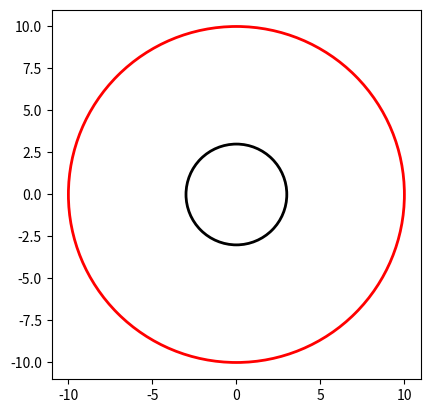

This figure's Python source:
#-- Mini machine learning example --#

import matplotlib.pyplot as plt
import random

def rand():
    return random.uniform(-10, 10)

def Draw_circle(center, radius, edge_color, inner_filling=None):
    edge = plt.Circle(center, radius, edgecolor=edge_color, facecolor=inner_filling, fill=inner_filling is not None, linewidth=2)
    plt.gca().add_patch(edge)

fig, ax = plt.subplots()
ax.set_aspect('equal')

Draw_circle((0, 0), 10, 'red')

Draw_circle((0, 0), 3, 'black') #The radius of the circle to be found can be assigned any value(3)

#Finding values close to the actual circle radius based on random values and calculating the average.


epoch = 0
h = 100
h2 = 0
for i in range(epoch):
    x = rand()
    y = rand()
    plt.plot(x, y, marker='o', markersize=5, color='blue') 
    hypotenuse = (x**2 + y**2) ** 0.5  

    if hypotenuse > 3:
        if hypotenuse < h:
            h = hypotenuse
    else:
        if hypotenuse > h2:
            h2 = hypotenuse

print(f"epoch: {epoch}")
print(f"The nearest distance from outside the circle: {h:.5f}")
print(f"The nearest distance from inside the circle: {h2:.5f}")
print(f"Output value: {(h+h2)/2:.5f}")


plt.xlim(-11, 11)
plt.ylim(-11, 11)
plt.gca().set_facecolor('white')
plt.axis('on')

plt.show()
